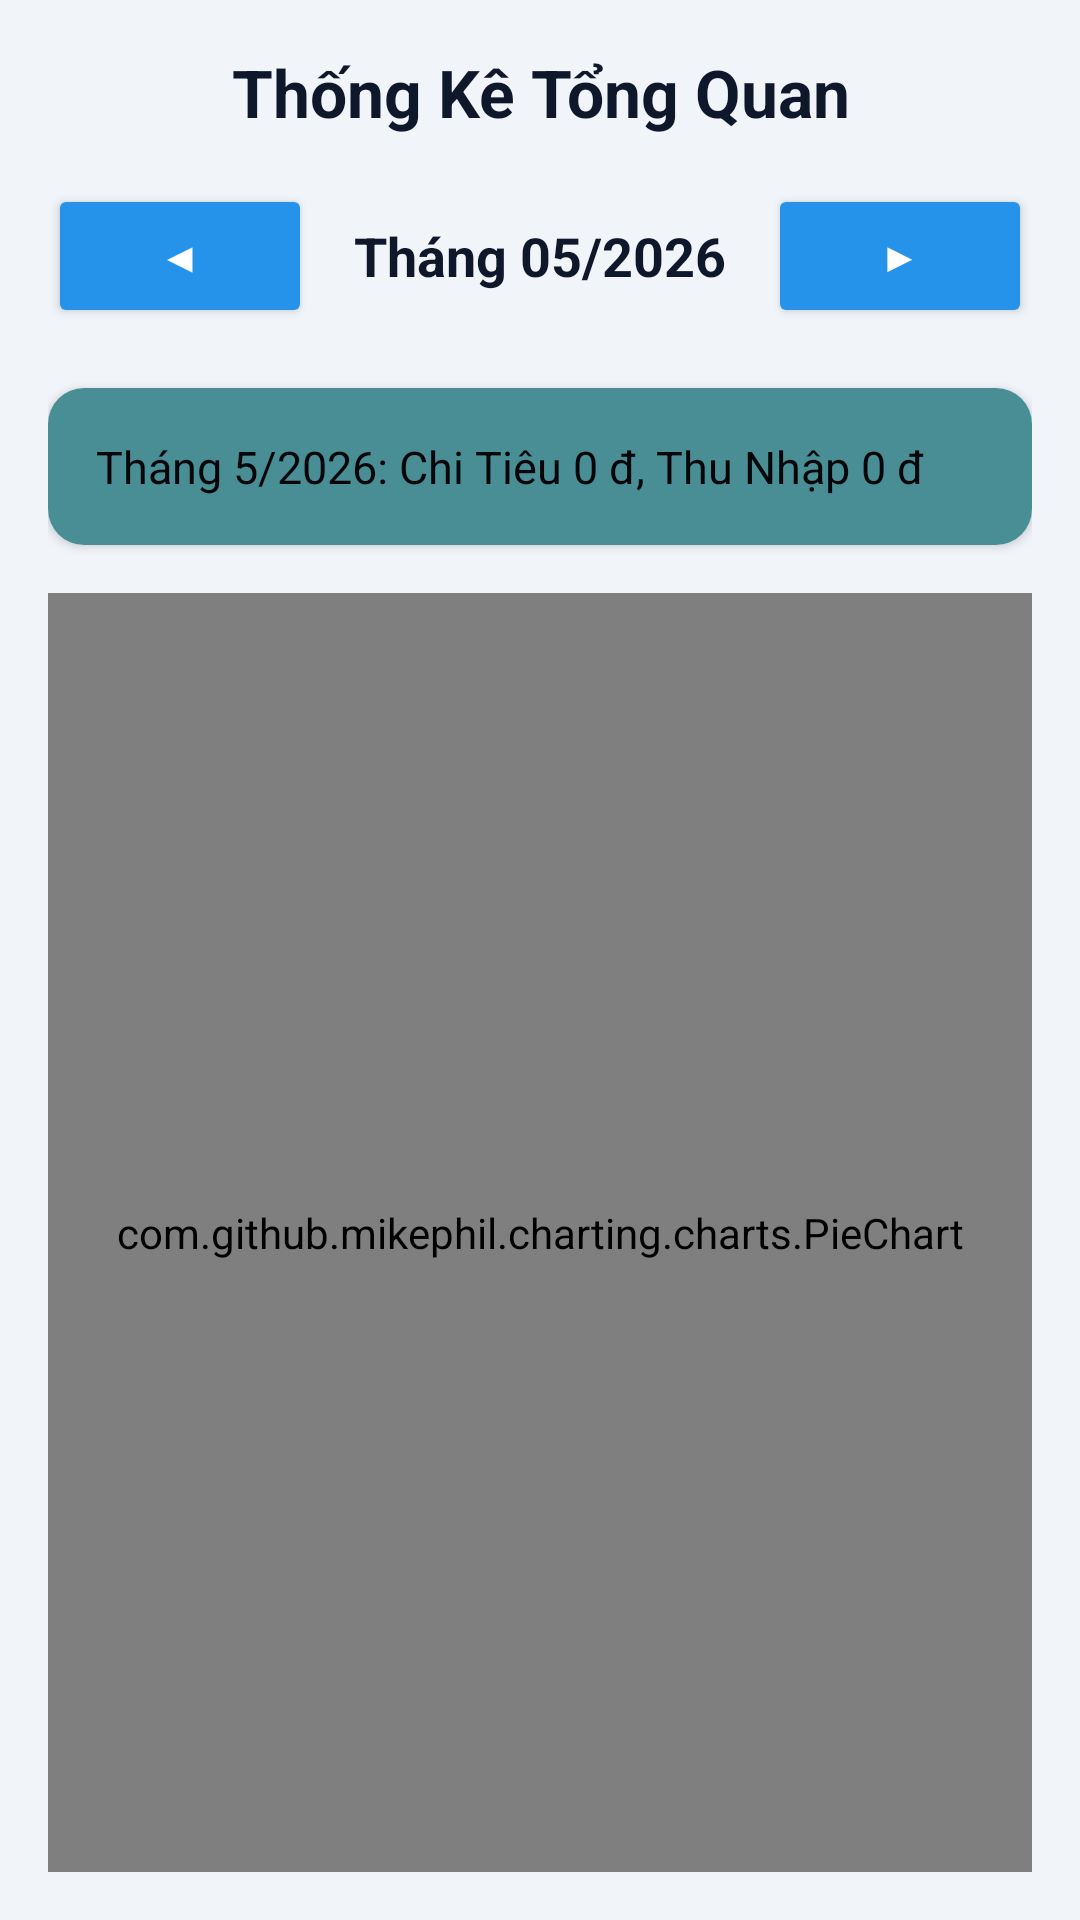

The Android layout XML behind this screen, and the referenced resources:
<!-- AndroidManifest.xml: application theme Theme.AppQuanLyChiTieuCaNhan -->
<!-- res/layout/fragment_thong_ke.xml -->
<?xml version="1.0" encoding="utf-8"?>
<LinearLayout xmlns:android="http://schemas.android.com/apk/res/android"
    android:layout_width="match_parent"
    android:layout_height="match_parent"
    xmlns:app="http://schemas.android.com/apk/res-auto"
    android:orientation="vertical"
    android:padding="16dp"
    android:background="#F1F5F9">

    <TextView
        android:layout_width="match_parent"
        android:layout_height="wrap_content"
        android:text="Thống Kê Tổng Quan"
        android:textColor="#0F172A"
        android:textSize="22sp"
        android:textStyle="bold"
        android:gravity="center"
        android:layout_marginBottom="16dp" />

    <LinearLayout
        android:layout_width="match_parent"
        android:layout_height="wrap_content"
        android:orientation="horizontal"
        android:gravity="center"
        android:layout_marginBottom="20dp">

        <Button
            android:id="@+id/btn_thang_truoc"
            android:layout_width="wrap_content"
            android:layout_height="wrap_content"
            android:text="◀"
            android:backgroundTint="#2593E9"
            android:textColor="#FFFFFF"/>

        <TextView
            android:id="@+id/txt_hien_thi_thang"
            android:layout_width="0dp"
            android:layout_height="wrap_content"
            android:layout_weight="1"
            android:text="Tháng 05/2026"
            android:textColor="#0F172A"
            android:textSize="18sp"
            android:textStyle="bold"
            android:gravity="center"/>

        <Button
            android:id="@+id/btn_thang_sau"
            android:layout_width="wrap_content"
            android:layout_height="wrap_content"
            android:text="▶"
            android:backgroundTint="#2593E9"
            android:textColor="#FFFFFF"/>
    </LinearLayout>

    <androidx.cardview.widget.CardView
        android:layout_width="match_parent"
        android:layout_height="wrap_content"
        app:cardCornerRadius="12dp"
        app:cardElevation="2dp"
        android:layout_marginBottom="16dp">

        <TextView
            android:id="@+id/txt_tong_quan_thu_chi"
            android:layout_width="match_parent"
            android:layout_height="wrap_content"
            android:background="#498D95"
            android:gravity="center_vertical"
            android:padding="16dp"
            android:text="Tháng 5/2026: Chi Tiêu 0 đ, Thu Nhập 0 đ"
            android:textColor="#030609"
            android:textSize="15sp" />
    </androidx.cardview.widget.CardView>

    <com.github.mikephil.charting.charts.PieChart
        android:id="@+id/pie_chart_thongke"
        android:layout_width="match_parent"
        android:layout_height="0dp"
        android:layout_weight="1"/>

</LinearLayout>
<!-- resources referenced by this layout -->
<resources>
  <style name="Theme.AppQuanLyChiTieuCaNhan" parent="Base.Theme.AppQuanLyChiTieuCaNhan" />
  <style name="Base.Theme.AppQuanLyChiTieuCaNhan" parent="Theme.Material3.DayNight.NoActionBar">
          
          
      </style>
</resources>
